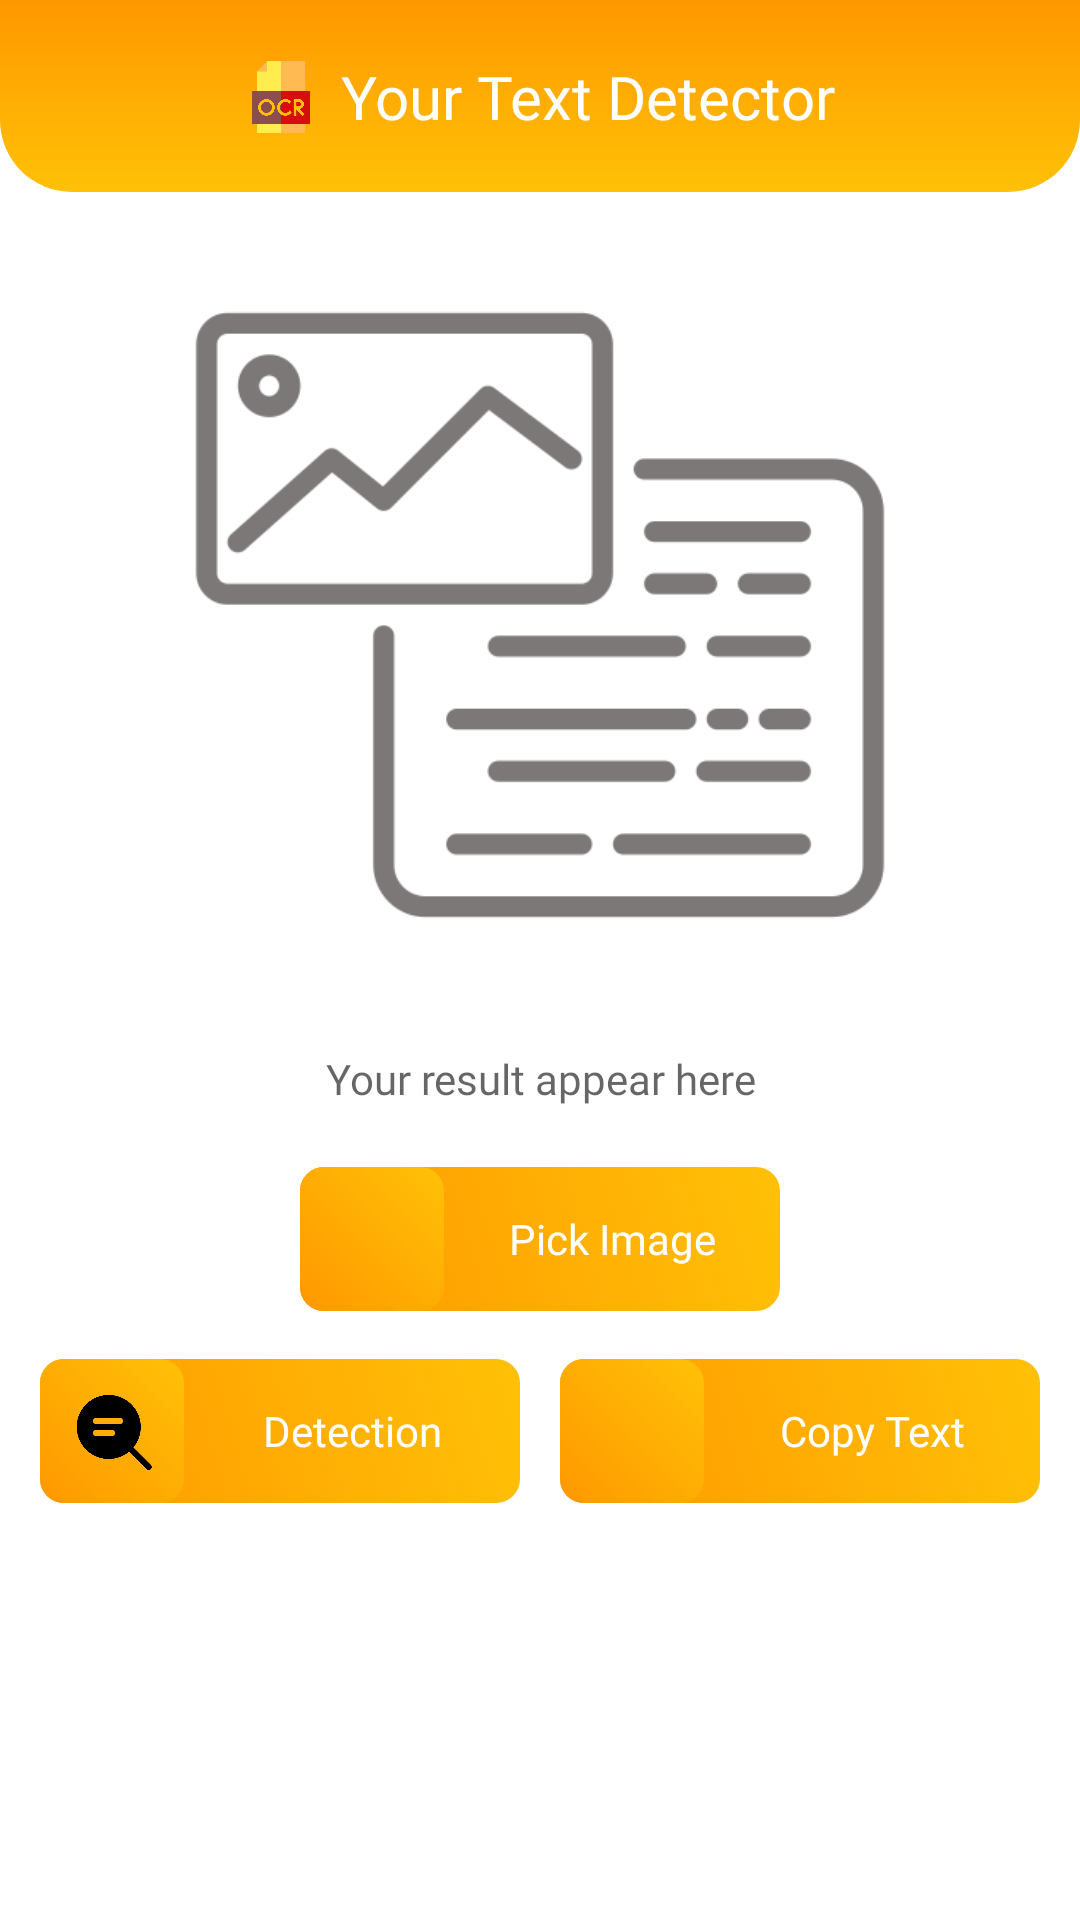

This screen was rendered from an Android layout file. Write that file and the resources it references.
<!-- AndroidManifest.xml: application theme Theme.Genedu -->
<!-- res/layout/activity_text_recognition.xml -->
<?xml version="1.0" encoding="utf-8"?>
<androidx.coordinatorlayout.widget.CoordinatorLayout
    xmlns:android="http://schemas.android.com/apk/res/android"
    xmlns:app="http://schemas.android.com/apk/res-auto"
    xmlns:tools="http://schemas.android.com/tools"
    android:layout_width="match_parent"
    android:layout_height="match_parent"
    tools:context="com.owlvation.project.genedu.Tool.TextRecognition.TextRecognitionActivity">

    <com.google.android.material.appbar.AppBarLayout
        android:id="@+id/app_bar_layout"
        android:layout_width="match_parent"
        android:layout_height="wrap_content"
        android:background="@drawable/background_rounded_bottom"
        app:elevation="0dp">

        <androidx.constraintlayout.widget.ConstraintLayout
            android:id="@+id/layoutTitle"
            android:layout_width="match_parent"
            android:layout_height="64dp"
            app:layout_scrollFlags="scroll|enterAlways">

            <ImageView
                android:id="@+id/ic_back"
                android:layout_width="36dp"
                android:layout_height="36dp"
                android:layout_marginStart="16dp"
                android:clickable="true"
                android:src="@drawable/ic_back"
                app:tint="@color/white"
                app:layout_constraintStart_toStartOf="parent"
                app:layout_constraintTop_toTopOf="parent"
                app:layout_constraintBottom_toBottomOf="parent" />

            <androidx.constraintlayout.widget.ConstraintLayout
                android:id="@+id/layoutTitle2"
                android:layout_width="wrap_content"
                android:layout_height="wrap_content"
                app:layout_constraintTop_toTopOf="parent"
                app:layout_constraintBottom_toBottomOf="parent"
                app:layout_constraintStart_toStartOf="parent"
                app:layout_constraintEnd_toEndOf="parent">

                <ImageView
                    android:id="@+id/ic_tr"
                    android:layout_width="24dp"
                    android:layout_height="24dp"
                    android:scaleType="centerCrop"
                    android:src="@drawable/ic_tr"
                    app:layout_constraintStart_toStartOf="parent"
                    app:layout_constraintTop_toTopOf="parent"
                    app:layout_constraintBottom_toBottomOf="parent" />

                <TextView
                    android:id="@+id/textDescription"
                    android:layout_width="wrap_content"
                    android:layout_height="wrap_content"
                    android:layout_marginStart="8dp"
                    android:text="@string/title_text_recognition"
                    android:textColor="@color/white"
                    android:textSize="20sp"
                    android:fontFamily="@font/ubuntu_bold"
                    app:layout_constraintStart_toEndOf="@id/ic_tr"
                    app:layout_constraintTop_toTopOf="parent"
                    app:layout_constraintBottom_toBottomOf="parent" />
            </androidx.constraintlayout.widget.ConstraintLayout>
        </androidx.constraintlayout.widget.ConstraintLayout>
    </com.google.android.material.appbar.AppBarLayout>

    <androidx.core.widget.NestedScrollView
        android:layout_width="match_parent"
        android:layout_height="match_parent"
        android:clipToPadding="false"
        android:fillViewport="true"
        app:layout_behavior="@string/appbar_scrolling_view_behavior">

        <androidx.constraintlayout.widget.ConstraintLayout
            android:layout_width="match_parent"
            android:layout_height="match_parent">

            <ImageView
                android:id="@+id/captureImage"
                android:layout_width="250dp"
                android:layout_height="250dp"
                android:src="@drawable/ic_image"
                android:scaleType="centerCrop"
                android:adjustViewBounds="true"
                app:layout_constraintTop_toTopOf="parent"
                app:layout_constraintStart_toStartOf="parent"
                app:layout_constraintEnd_toEndOf="parent"
                android:layout_marginTop="16dp" />

            <TextView
                android:id="@+id/detectedText"
                android:layout_width="0dp"
                android:layout_height="wrap_content"
                android:hint="@string/your_result_appear_here"
                android:textAlignment="center"
                android:gravity="center"
                android:textSize="14sp"
                android:fontFamily="@font/ubuntu_regular"
                android:padding="4dp"
                app:layout_constraintTop_toBottomOf="@+id/captureImage"
                app:layout_constraintStart_toStartOf="parent"
                app:layout_constraintEnd_toEndOf="parent"
                android:layout_marginStart="16dp"
                android:layout_marginEnd="16dp"
                android:layout_marginTop="16dp" />

            <LinearLayout
                android:id="@+id/pick"
                android:layout_width="160dp"
                android:layout_height="wrap_content"
                android:layout_marginTop="16dp"
                android:gravity="center_vertical"
                android:background="@drawable/background_button_filled"
                app:layout_constraintEnd_toEndOf="parent"
                app:layout_constraintHorizontal_chainStyle="packed"
                app:layout_constraintStart_toStartOf="parent"
                app:layout_constraintTop_toBottomOf="@id/detectedText">

                <ImageButton
                    android:layout_width="48dp"
                    android:layout_height="48dp"
                    android:src="@drawable/ic_add_image"
                    android:background="@drawable/background_button_filled"
                    android:scaleType="centerCrop"
                    android:padding="8dp"
                    app:tint="@color/black" />

                <TextView
                    android:layout_width="match_parent"
                    android:layout_height="wrap_content"
                    android:text="@string/pick_image"
                    android:fontFamily="@font/ubuntu_medium"
                    android:textSize="14sp"
                    android:textColor="@color/white"
                    android:gravity="center"/>
            </LinearLayout>

            <LinearLayout
                android:id="@+id/detect"
                android:layout_width="160dp"
                android:layout_height="wrap_content"
                android:layout_marginTop="16dp"
                android:layout_marginBottom="16dp"
                android:gravity="center_vertical"
                android:background="@drawable/background_button_filled"
                app:layout_constraintTop_toBottomOf="@+id/pick"
                app:layout_constraintStart_toStartOf="parent"
                app:layout_constraintEnd_toStartOf="@+id/copy"
                app:layout_constraintBottom_toBottomOf="parent"
                app:layout_constraintVertical_bias="0">

                <ImageButton
                    android:layout_width="48dp"
                    android:layout_height="48dp"
                    android:src="@drawable/ic_detect"
                    android:background="@drawable/background_button_filled"
                    android:scaleType="centerCrop"
                    android:padding="8dp" />

                <TextView
                    android:layout_width="match_parent"
                    android:layout_height="wrap_content"
                    android:text="@string/detection"
                    android:fontFamily="@font/ubuntu_medium"
                    android:textColor="@color/white"
                    android:gravity="center"
                    android:textSize="14sp"/>
            </LinearLayout>

            <LinearLayout
                android:id="@+id/copy"
                android:layout_width="160dp"
                android:layout_height="wrap_content"
                android:gravity="center_vertical"
                android:background="@drawable/background_button_filled"
                app:layout_constraintTop_toTopOf="@+id/detect"
                app:layout_constraintStart_toEndOf="@+id/detect"
                app:layout_constraintBottom_toBottomOf="@id/detect"
                app:layout_constraintEnd_toEndOf="parent">

                <ImageButton
                    android:layout_width="48dp"
                    android:layout_height="48dp"
                    android:src="@drawable/ic_copy"
                    android:background="@drawable/background_button_filled"
                    android:scaleType="centerCrop"
                    android:padding="8dp" />

                <TextView
                    android:layout_width="match_parent"
                    android:layout_height="wrap_content"
                    android:text="@string/copy"
                    android:fontFamily="@font/ubuntu_medium"
                    android:textSize="14sp"
                    android:gravity="center"
                    android:textColor="@color/white"/>
            </LinearLayout>
        </androidx.constraintlayout.widget.ConstraintLayout>
    </androidx.core.widget.NestedScrollView>
</androidx.coordinatorlayout.widget.CoordinatorLayout>
<!-- resources referenced by this layout -->
<resources>
  <color name="black">#FF000000</color>
  <color name="white">#FFFFFFFF</color>
  <!-- drawable background_button_filled (drawable) -->
  <selector xmlns:android="http://schemas.android.com/apk/res/android">
      <item>
          <shape android:shape="rectangle">
              <corners android:radius="8dp" />
              <gradient
                  android:startColor="@color/colorPrimaryDark"
                  android:endColor="@color/colorPrimary"
                  android:angle="45"/>
          </shape>
      </item>
  </selector>
  <!-- drawable background_rounded_bottom (drawable) -->
  <?xml version="1.0" encoding="utf-8"?>
  <selector xmlns:android="http://schemas.android.com/apk/res/android">
      <item>
          <shape android:shape="rectangle">
              <gradient
                  android:startColor="@color/colorPrimary"
                  android:endColor="@color/colorPrimaryDark"
                  android:angle="90"/>
              <corners
                  android:bottomLeftRadius="24dp"
                  android:bottomRightRadius="24dp"/>
          </shape>
      </item>
  </selector>
  <!-- drawable ic_detect: png bitmap (drawable, 8609 bytes) -->
  <!-- drawable ic_image: png bitmap (drawable, 14288 bytes) -->
  <!-- drawable ic_tr: png bitmap (drawable, 13817 bytes) -->
  <string name="copy">Copy Text</string>
  <string name="detection">Detection</string>
  <string name="pick_image">Pick Image</string>
  <string name="title_text_recognition">Your Text Detector</string>
  <string name="your_result_appear_here">Your result appear here</string>
  <style name="Theme.Genedu" parent="Base.Theme.Genedu" />
  <color name="colorPrimaryDark">#FF9800</color>
  <color name="colorPrimary">#FFC107</color>
  <style name="Base.Theme.Genedu" parent="Theme.MaterialComponents.Light.NoActionBar">
          <item name="colorPrimary">@color/colorPrimary</item>
          <item name="colorPrimaryDark">@color/colorPrimaryDark</item>
      </style>
</resources>
